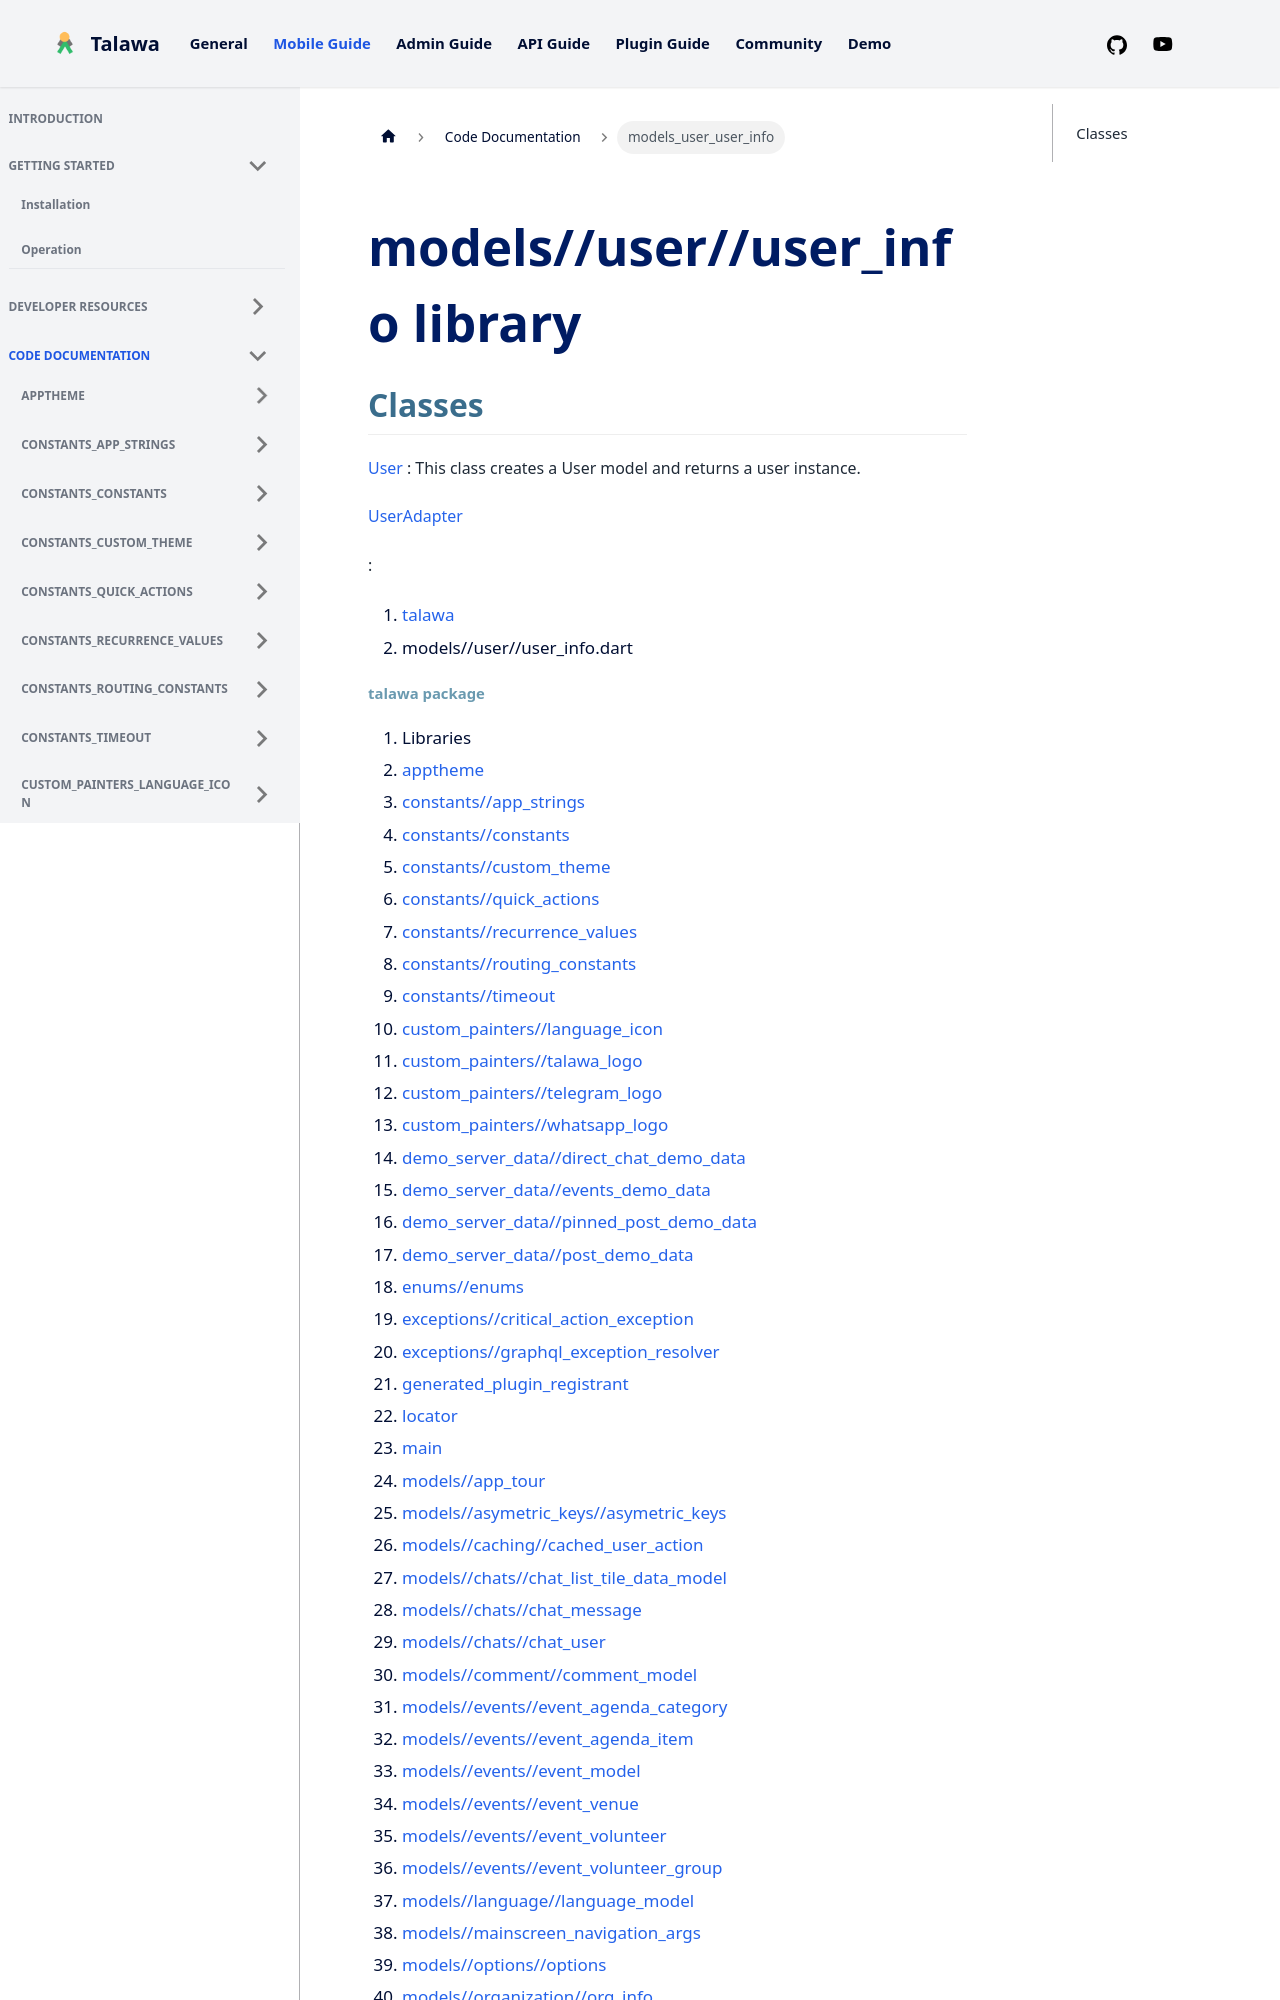

repository: PalisadoesFoundation/talawa · page: docs/auto-docs/models_user_user_info/index.html · generator: docusaurus

---
title: "models_user_user_info"
---


<div>

# models//user//user_info library

</div>


## Classes

[User](../models_user_user_info/User-class.md)
:   This class creates a User model and returns a user instance.

[UserAdapter](../models_user_user_info/UserAdapter-class.md)

:   







1.  [talawa](../index.md)
2.  models//user//user_info.dart
